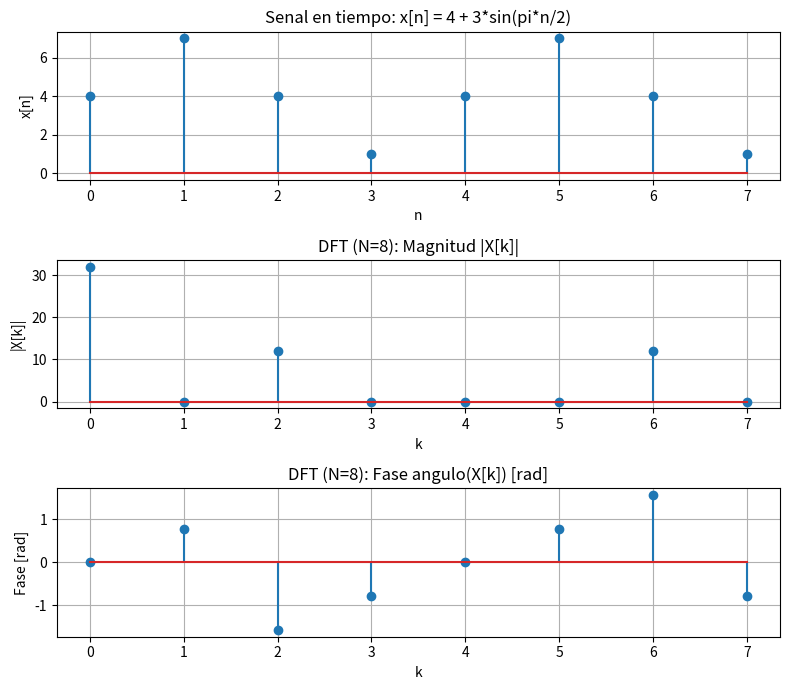
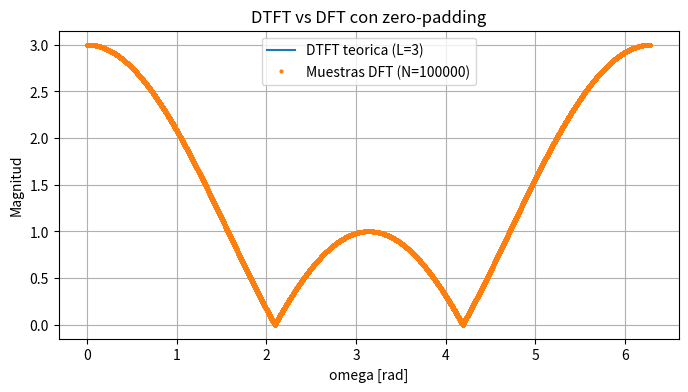

The script that saved these images, in order:
# -*- coding: utf-8 -*-
"""
Materia: Análisis y Procesamiento de Señales
Fecha: Wed Apr 15 15:20:17 2026

@author: Mora De La Corte

Descripción: 
    
    Códigos de verificación para los ejercicos de la guia 3. 
    Brindados por los profes
"""

#%% Ejercicio 1

import numpy as np
import matplotlib.pyplot as plt

N = 8
n = np.arange(N)
x = 4 + 3 * np.sin(np.pi * n / 2) # Senal: x[n] = 4 + 3*sin(pi*n/2)

X = np.fft.fft(x, n=N) # DFT de N puntos
k = np.arange(N)

print("x[n]:", np.round(x, 4))
print("\nX[k] (complejo):")

for kk in range(N):
    print(f" k={kk:2d}: {X[kk]: .3f}")

fig, axes = plt.subplots(3, 1, figsize=(8, 7))
axes[0].stem(n, x)
axes[0].set_title("Senal en tiempo: x[n] = 4 + 3*sin(pi*n/2)")
axes[0].set_xlabel("n"); axes[0].set_ylabel("x[n]"); axes[0].grid(True)

axes[1].stem(k, np.abs(X))
axes[1].set_title("DFT (N=8): Magnitud |X[k]|")
axes[1].set_xlabel("k"); axes[1].set_ylabel("|X[k]|"); axes[1].grid(True)

axes[2].stem(k, np.angle(X))
axes[2].set_title("DFT (N=8): Fase angulo(X[k]) [rad]")
axes[2].set_xlabel("k"); axes[2].set_ylabel("Fase [rad]"); axes[2].grid(True)

plt.tight_layout()
plt.show()
# Verificacion: X[0]=32, X[2]=-12j, X[6]=+12j, resto ~0

#%% Ejercicio 2

import numpy as np
import matplotlib.pyplot as plt

L = 3 # longitud del pulso
N_zp = 100000 # zero-padding grande para aproximar la DTFT continua

# Senal: x[n] = delta[n] + delta[n-1] + delta[n-2]
x = np.zeros(N_zp)
x[:L] = 1.0

X = np.fft.fft(x, n=N_zp)
omega_k = 2 * np.pi * np.arange(N_zp) / N_zp

# DTFT teorica para L=3: |1 + e^{-jw} + e^{-j2w}|
omega_c = np.linspace(0, 2 * np.pi, 2000, endpoint=False)
dtft_mag = np.abs(1 + np.exp(-1j * omega_c) + np.exp(-2j * omega_c))

plt.figure(figsize=(8, 4))
plt.plot(omega_c, dtft_mag, label="DTFT teorica (L=3)")
plt.plot(omega_k, np.abs(X), 'o', ms=2, label=f"Muestras DFT (N={N_zp})")
plt.title("DTFT vs DFT con zero-padding")
plt.xlabel("omega [rad]"); plt.ylabel("Magnitud")
plt.legend(); plt.grid(True)
plt.show()

#%%
